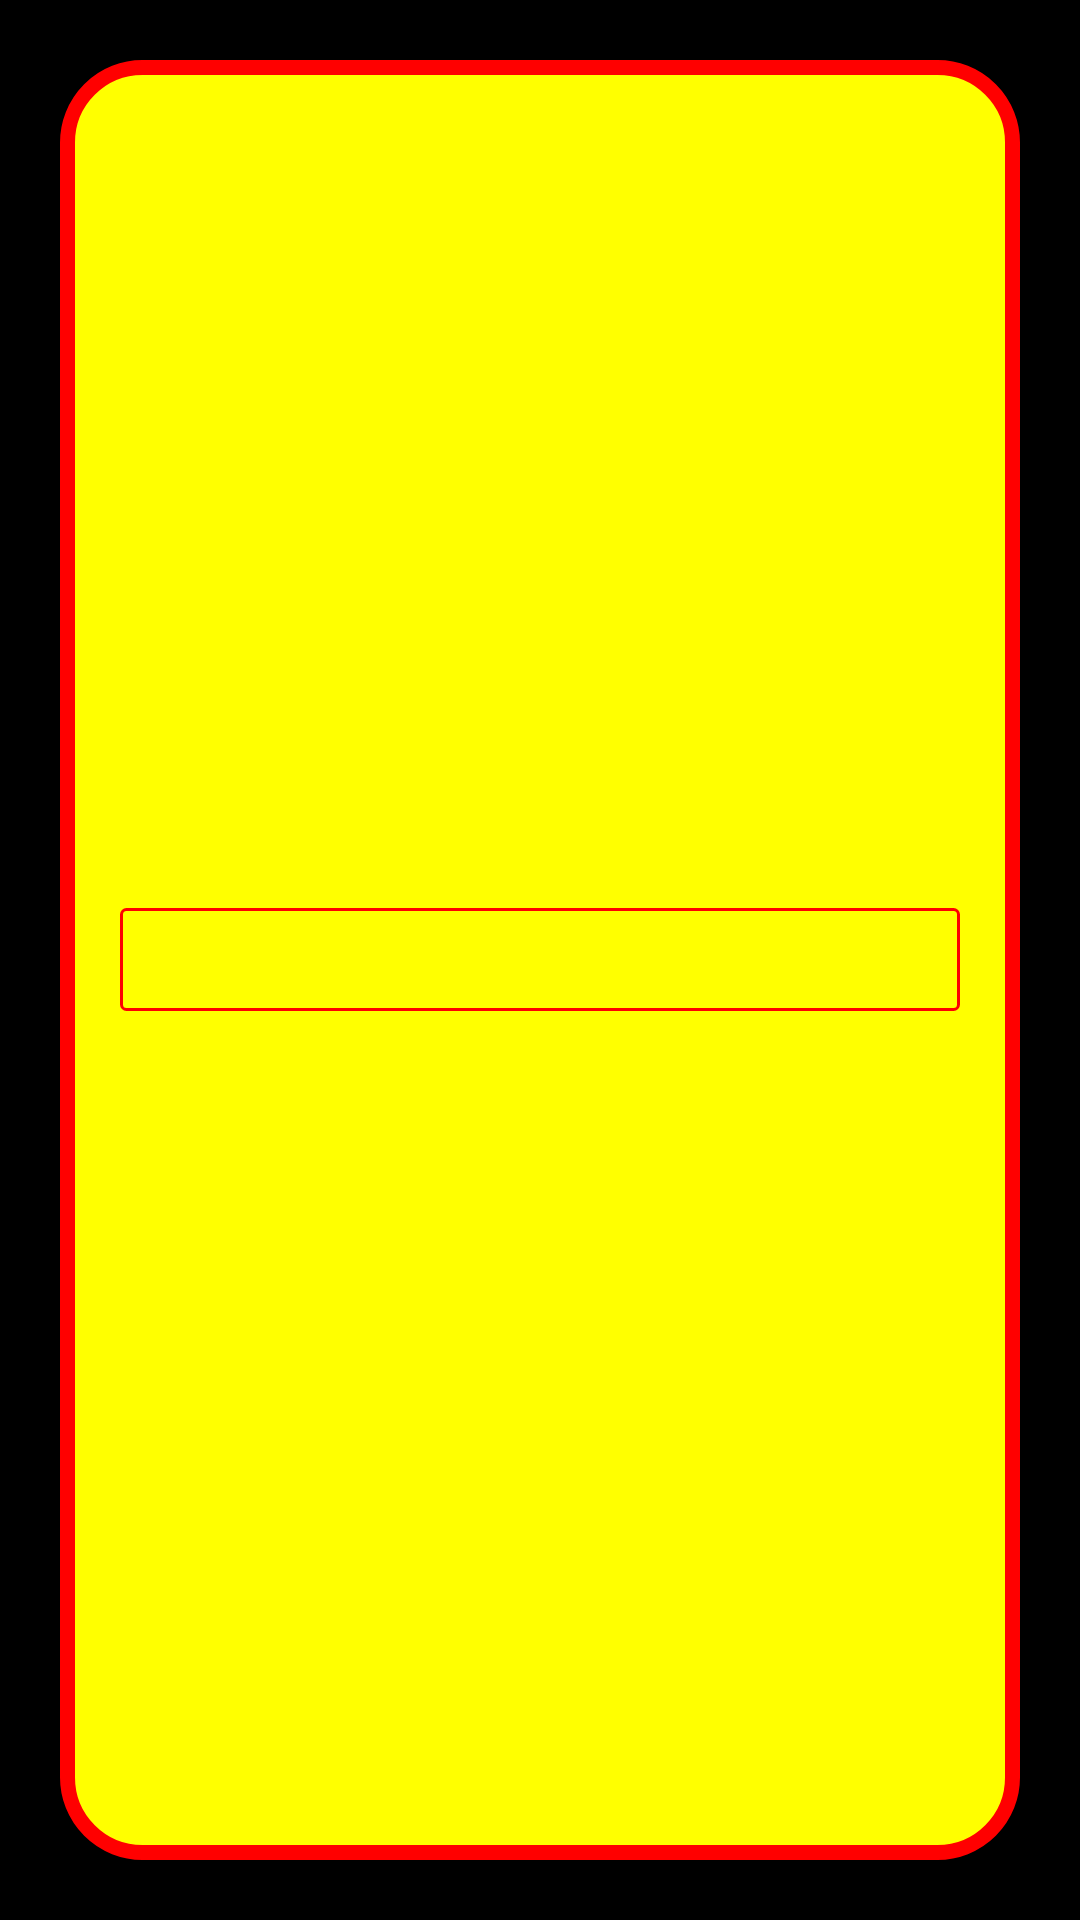

This screen was rendered from an Android layout file. Write that file and the resources it references.
<!-- AndroidManifest.xml: application theme Theme.AssignmentQ2 -->
<!-- res/layout/activity_second.xml -->
<?xml version="1.0" encoding="utf-8"?>
<RelativeLayout xmlns:android="http://schemas.android.com/apk/res/android"
    android:layout_width="match_parent"
    android:layout_height="match_parent"
    xmlns:tools="http://schemas.android.com/tools"
    android:background="@color/black"
    tools:context=".SecondActivity">
    <RelativeLayout
        android:layout_width="match_parent"
        android:layout_height="match_parent"
        android:layout_margin="20dp"
        android:background="@drawable/body">

        <TextView
            android:layout_centerInParent="true"
            android:layout_width="match_parent"
            android:layout_height="wrap_content"
            android:layout_margin="20dp"
            android:background="@drawable/textview_bg"
            android:id="@+id/sTextview"
            android:textSize="18sp"
            android:padding="5dp"
            android:textColor="#FF0000"
            android:textAlignment="center"
            android:textStyle="bold"/>

    </RelativeLayout>
</RelativeLayout>
<!-- resources referenced by this layout -->
<resources>
  <!-- drawable body (drawable) -->
  <?xml version="1.0" encoding="utf-8"?>
  <shape xmlns:android="http://schemas.android.com/apk/res/android">
      <solid android:color="#FFFF00"/>
      <corners android:radius="25dp"/>
      <stroke android:color="#FF0000" android:width="5dp"/>
  </shape>
  <!-- drawable textview_bg (drawable) -->
  <?xml version="1.0" encoding="utf-8"?>
  <shape xmlns:android="http://schemas.android.com/apk/res/android">
      <corners
          android:radius="5px"/>
      <solid android:color="@android:color/transparent"/>
      <stroke android:width="1dp" android:color="#FF0000"/>
  </shape>
  <style name="Theme.AssignmentQ2" parent="Theme.MaterialComponents.DayNight.NoActionBar">
          
          <item name="colorPrimary">@color/purple_500</item>
          <item name="colorPrimaryVariant">@color/purple_700</item>
          <item name="colorOnPrimary">@color/white</item>
          
          <item name="colorSecondary">@color/teal_200</item>
          <item name="colorSecondaryVariant">@color/teal_700</item>
          <item name="colorOnSecondary">@color/black</item>
          
          <item name="android:statusBarColor" tools:targetApi="l">?attr/colorPrimaryVariant</item>
          
      </style>
  <!-- not gathered from this repository: default colours our renderer supplied (Android Studio template values) -->
  <color name="purple_500">#FF6200EE</color>
  <color name="purple_700">#FF3700B3</color>
  <color name="teal_200">#FF03DAC5</color>
  <color name="teal_700">#FF018786</color>
  <color name="black">#FF000000</color>
  <color name="white">#FFFFFFFF</color>
</resources>
